Photos from the image-classification dataset "image" in the GitHub repository Soedirman-Machine-Learning/rice-varieties-classification. Its 4 classes are: basmathi, Cilamaya rice, Ketan glutinous rice, Pandanwangi rice.

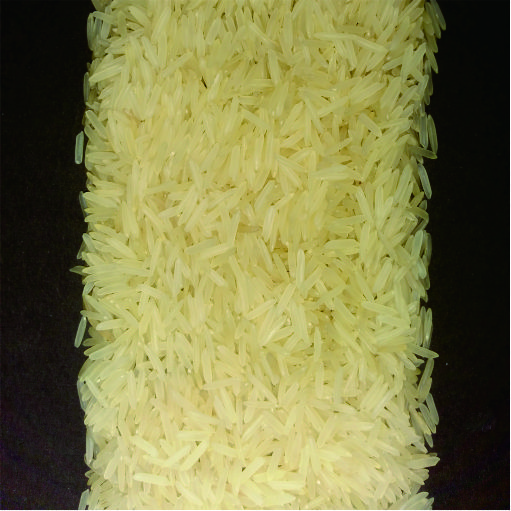
Label: basmathi

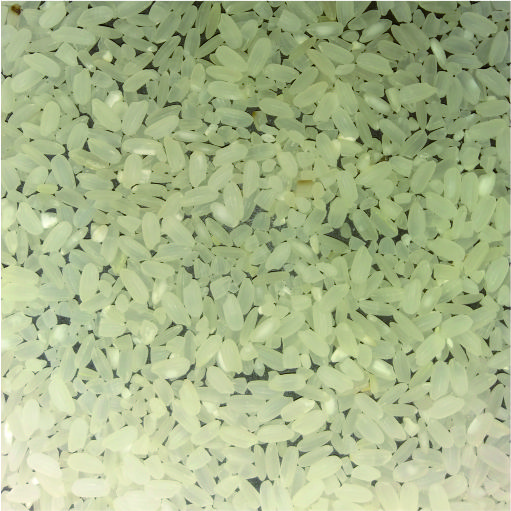
Label: Pandanwangi rice

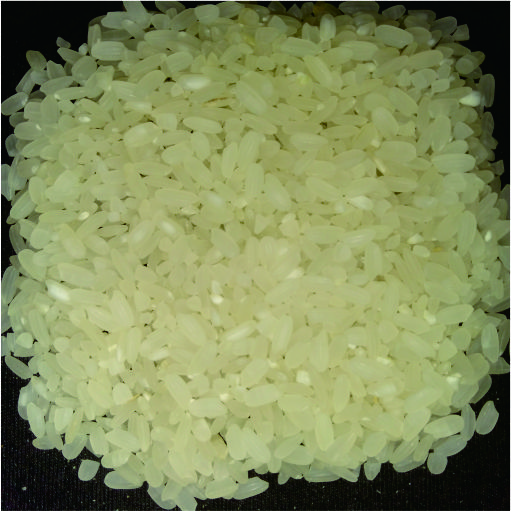
Label: Pandanwangi rice

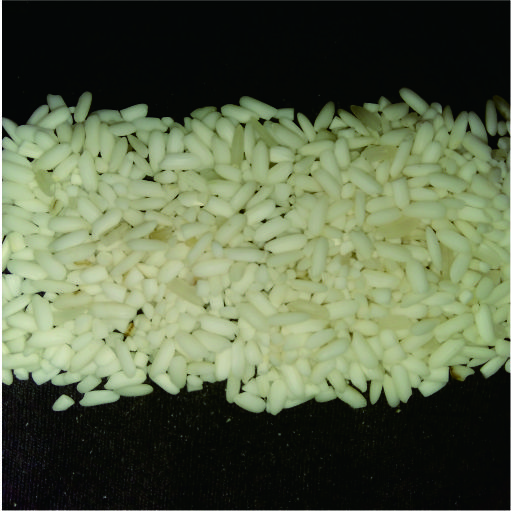
Label: Ketan glutinous rice

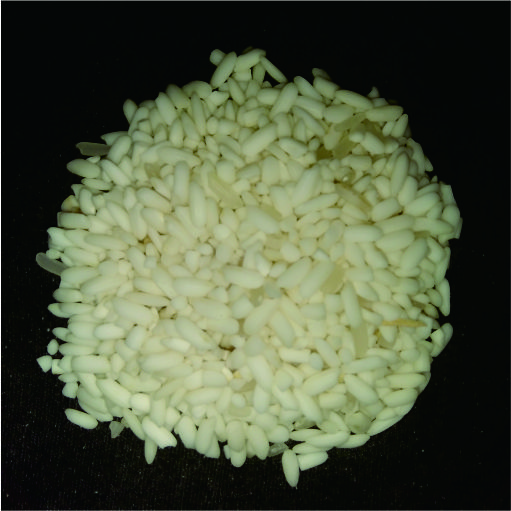
Label: Ketan glutinous rice

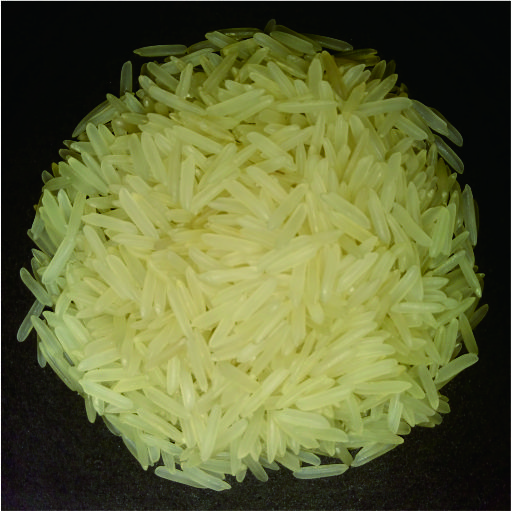
Label: basmathi
